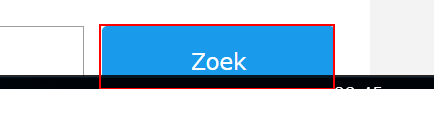
Task: Thommy related stuff
Workflow: Thomson IS1 Old

Step 1 [else]: click on the button 'zoekopterm'

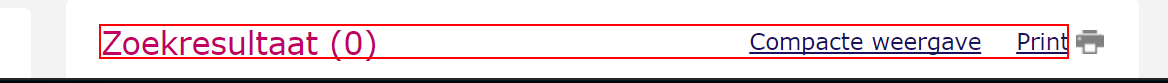
Step 2: get-text from the heading

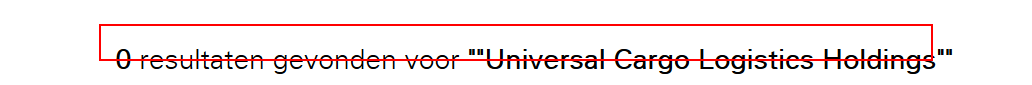
Step 3: get-text from the element

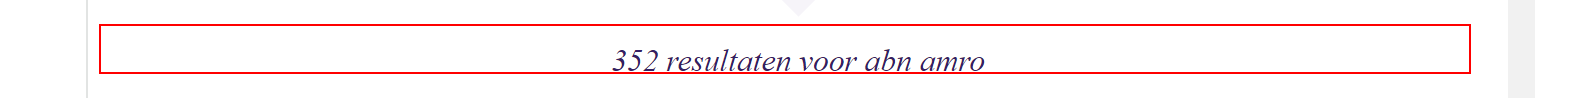
Step 4: find the paragraph

Step 5 [else]: get-text from the paragraph (same screen as step 4)

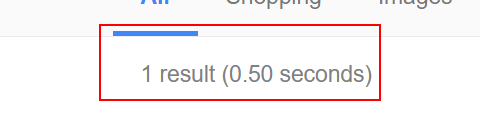
Step 6 [then]: get-text from the element

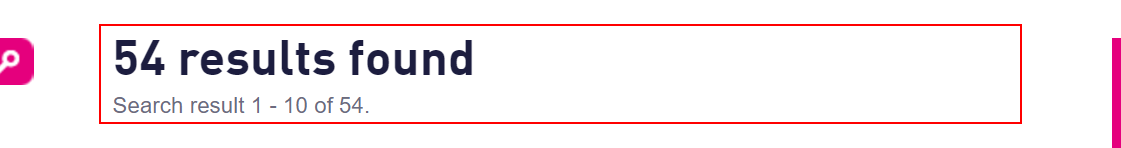
Step 7: get-text from the heading

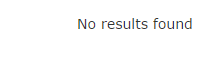
Step 8: find the element 'No results found'

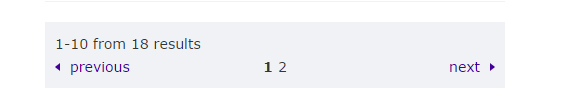
Step 9 [else]: get-text from 'pagination'

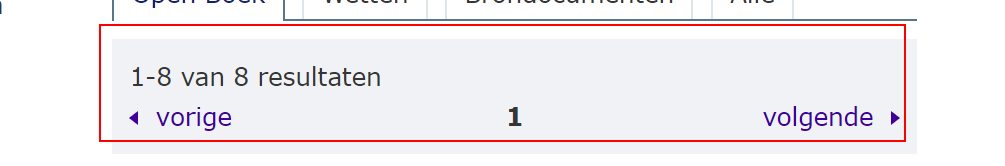
Step 10: find the element

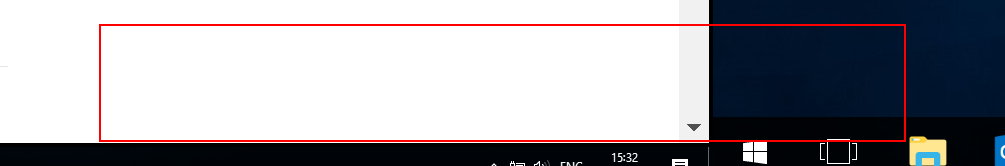
Step 11 [then]: get-text from the element

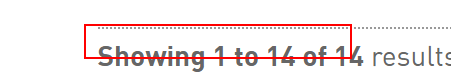
Step 12: find the element 'pager-count-numbers'

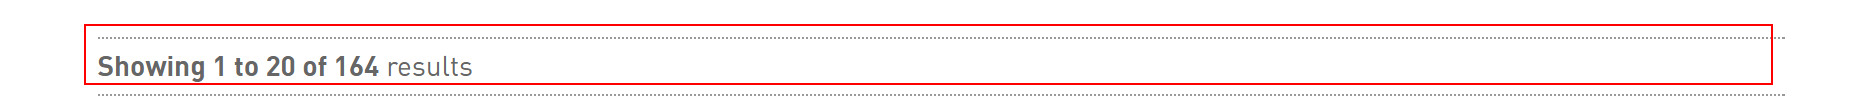
Step 13 [then]: get-text from the element 'pager-count' (repeated 2 times)

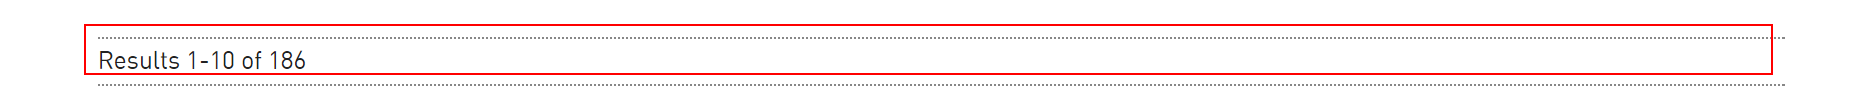
Step 15: find the heading

Step 16 [else]: get-text from the heading (same screen as step 15)

Step 17: find the paragraph (same screen as step 4)

Step 18 [else]: get-text from the paragraph (same screen as step 4)

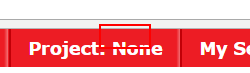
Step 19: find the link 'None'

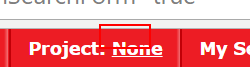
Step 20 [then]: click on the link 'None'

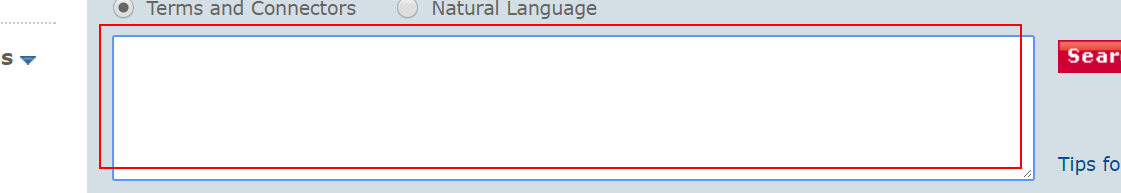
Step 21: type [Searches(z)] into the text box

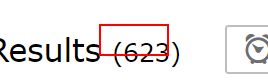
Step 22: find the element

Step 23 [then]: get-text from the element (same screen as step 22)

Step 24 [else]: find the link 'None' (same screen as step 19)

Step 25 [then]: click on the link 'None' (same screen as step 20)

Step 26 [else]: type "[Searches(z) + " W/75 (Cuba OR Iran OR Soedan OR Sudan OR ""Noord Korea"" OR Krim OR Syrië OR Diamanthandel OR ""handel in diamanten"") "]" into the text box (same screen as step 21)

Step 27: find the element (same screen as step 22)

Step 28 [then]: get-text from the element (same screen as step 22)
